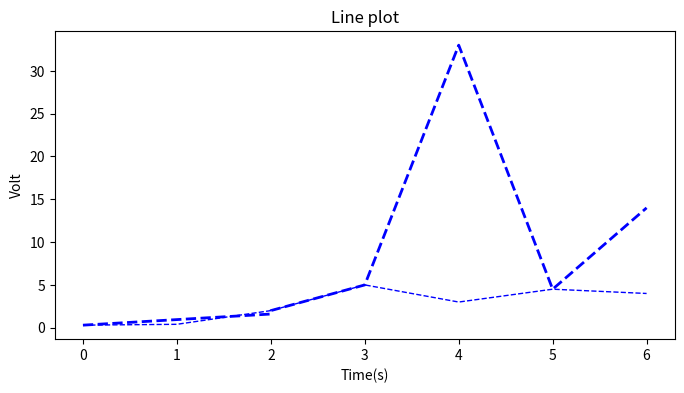

Write the Python code that produced this figure.
# -*- coding: utf-8 -*-
import numpy as np
import matplotlib.pyplot as plt
#X轴，Y轴数据
x = [0,1,2,3,4,5,6]
y = [0.3,0.4,2,5,3,4.5,4]
x1 = [0,2,2,3,4,5,6]
y1 = [0.3,1.6,2,5,33,4.5,14]
plt.figure(figsize=(8,4)) #创建绘图对象
plt.plot(x,y,"b--",linewidth=1)   #在当前绘图对象绘图（X轴，Y轴，蓝色虚线，线宽度）
plt.plot(x1,y1,"b--",linewidth=2)   #在当前绘图对象绘图（X轴，Y轴，蓝色虚线，线宽度）
plt.xlabel("Time(s)") #X轴标签
plt.ylabel("Volt")  #Y轴标签
plt.title("Line plot") #图标题
plt.savefig("line.jpg") #保存图
plt.show()  #显示图
